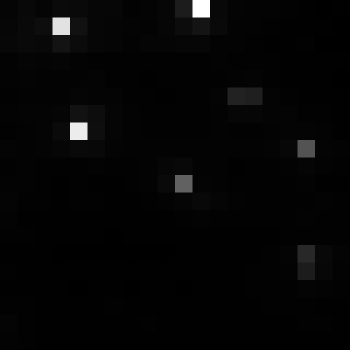

Data behind this chart, as committed beside it:
, xmin, ymin, lat, lon, area, perimeter, max_nanowatts, min_nanowatts, moonlight_illumination, clear_sky_confidence, mean_nanowatts
0, 879, 2754, -4.626, -4.626, 1.0, 0.0, 36.18, 0.2335, 11.8, 0.0, 1.913
